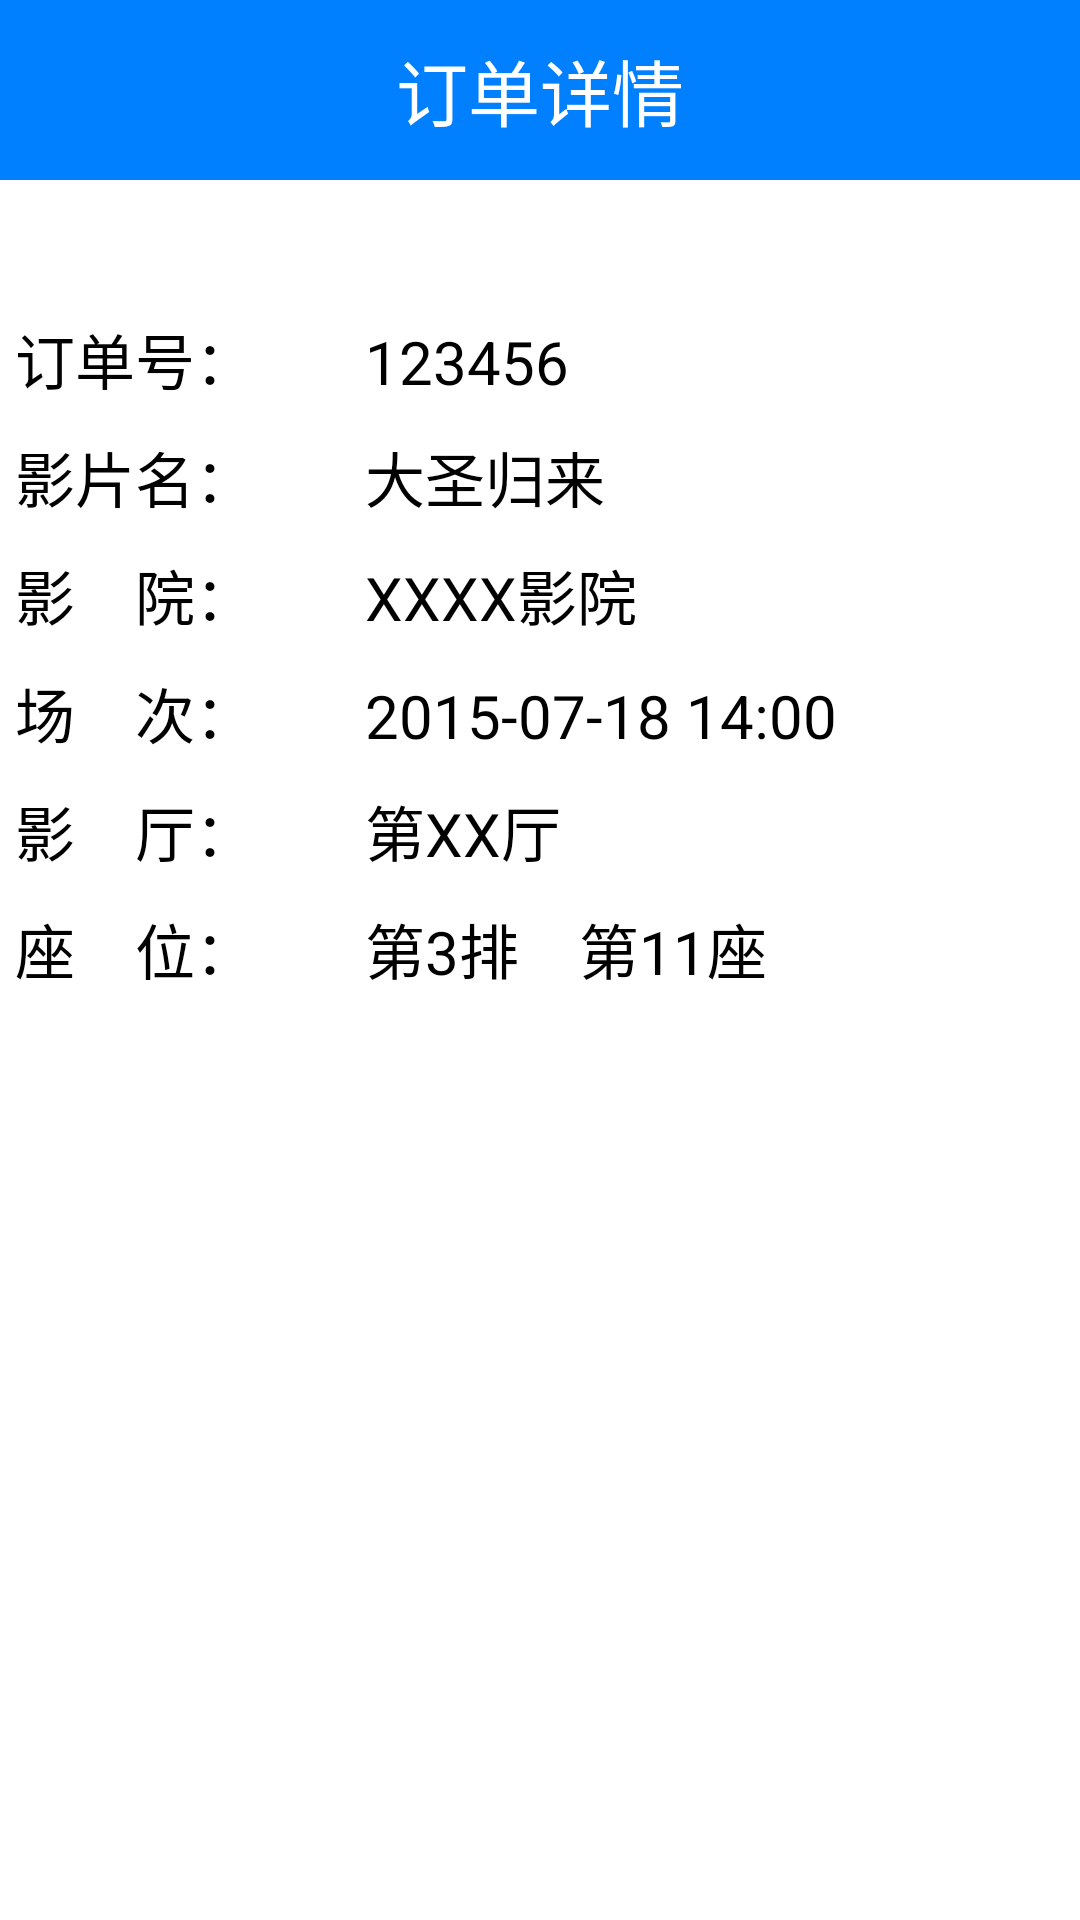

Android layout source for this screen:
<!-- AndroidManifest.xml: application theme AppTheme -->
<!-- res/layout/activity_order_detail.xml -->
<?xml version="1.0" encoding="utf-8"?>
<LinearLayout
    xmlns:android="http://schemas.android.com/apk/res/android"
    android:layout_width="match_parent"
    android:background="#fff"
    android:layout_height="match_parent"
    android:orientation="vertical">

    <LinearLayout
        android:layout_width="match_parent"
        android:layout_height="wrap_content"
        android:gravity="top"
        android:orientation="vertical">
        <TextView
            android:id="@+id/user_title_text"
            android:layout_width="match_parent"
            android:layout_height="60dp"
            android:gravity="center"
            android:text="订单详情"
            android:background="#0080FF"
            android:textColor="#fff"
            android:textSize="24sp"/>
    </LinearLayout>

    <LinearLayout
        android:layout_width="match_parent"
        android:layout_height="wrap_content"
        android:orientation="horizontal"
        android:padding="5dp">

        <TextView
            android:layout_width="0dp"
            android:layout_height="wrap_content"
            android:layout_weight="1"
            android:paddingTop="40dp"
            android:text="订单号："
            android:textSize="20sp"
            android:textColor="#000"/>
        <TextView
            android:id="@+id/order_num"
            android:layout_width="0dp"
            android:layout_height="wrap_content"
            android:layout_weight="2"
            android:text="123456"
            android:textSize="20sp"
            android:textColor="#000"/>
    </LinearLayout>

    <LinearLayout
        android:layout_width="match_parent"
        android:layout_height="wrap_content"
        android:orientation="horizontal"
        android:padding="5dp">

        <TextView
            android:layout_width="0dp"
            android:layout_height="wrap_content"
            android:layout_weight="1"
            android:text="影片名："
            android:textSize="20sp"
            android:textColor="#000"/>
        <TextView
            android:id="@+id/order_movie"
            android:layout_width="0dp"
            android:layout_height="wrap_content"
            android:layout_weight="2"
            android:text="大圣归来"
            android:textSize="20sp"
            android:textColor="#000"/>
    </LinearLayout>

    <LinearLayout
        android:layout_width="match_parent"
        android:layout_height="wrap_content"
        android:orientation="horizontal"
        android:padding="5dp">

        <TextView
            android:layout_width="0dp"
            android:layout_height="wrap_content"
            android:layout_weight="1"
            android:text="影　院："
            android:textSize="20sp"
            android:textColor="#000"/>
        <TextView
            android:id="@+id/order_cinema"
            android:layout_width="0dp"
            android:layout_height="wrap_content"
            android:layout_weight="2"
            android:text="XXXX影院"
            android:textSize="20sp"
            android:textColor="#000"/>
    </LinearLayout>

    <LinearLayout
        android:layout_width="match_parent"
        android:layout_height="wrap_content"
        android:orientation="horizontal"
        android:padding="5dp">

        <TextView
            android:layout_width="0dp"
            android:layout_height="wrap_content"
            android:layout_weight="1"
            android:text="场　次："
            android:textSize="20sp"
            android:textColor="#000"/>
        <TextView
            android:id="@+id/order_time"
            android:layout_width="0dp"
            android:layout_height="wrap_content"
            android:layout_weight="2"
            android:text="2015-07-18 14:00"
            android:textSize="20sp"
            android:textColor="#000"/>
    </LinearLayout>

    <LinearLayout
        android:layout_width="match_parent"
        android:layout_height="wrap_content"
        android:orientation="horizontal"
        android:padding="5dp">

        <TextView
            android:layout_width="0dp"
            android:layout_height="wrap_content"
            android:layout_weight="1"
            android:text="影　厅："
            android:textSize="20sp"
            android:textColor="#000"/>
        <TextView
            android:id="@+id/order_hall"
            android:layout_width="0dp"
            android:layout_height="wrap_content"
            android:layout_weight="2"
            android:text="第XX厅"
            android:textSize="20sp"
            android:textColor="#000"/>
    </LinearLayout>

    <LinearLayout
        android:layout_width="match_parent"
        android:layout_height="wrap_content"
        android:orientation="horizontal"
        android:padding="5dp">

        <TextView
            android:layout_width="0dp"
            android:layout_height="wrap_content"
            android:layout_weight="1"
            android:text="座　位："
            android:textSize="20sp"
            android:textColor="#000"/>
        <TextView
            android:id="@+id/order_seat"
            android:layout_width="0dp"
            android:layout_height="wrap_content"
            android:layout_weight="2"
            android:text="第3排　第11座"
            android:textSize="20sp"
            android:textColor="#000"/>
    </LinearLayout>

    <LinearLayout
        android:layout_width="match_parent"
        android:layout_height="wrap_content"
        android:paddingTop="50dp"
        android:orientation="horizontal"
        android:gravity="center">

        <ImageView
            android:layout_width="match_parent"
            android:layout_height="wrap_content"
            android:id="@+id/order_status"/>
    </LinearLayout>

</LinearLayout>
<!-- resources referenced by this layout -->
<resources>
  <style name="AppTheme" parent="Theme.AppCompat.Light.DarkActionBar">
          
      </style>
</resources>
